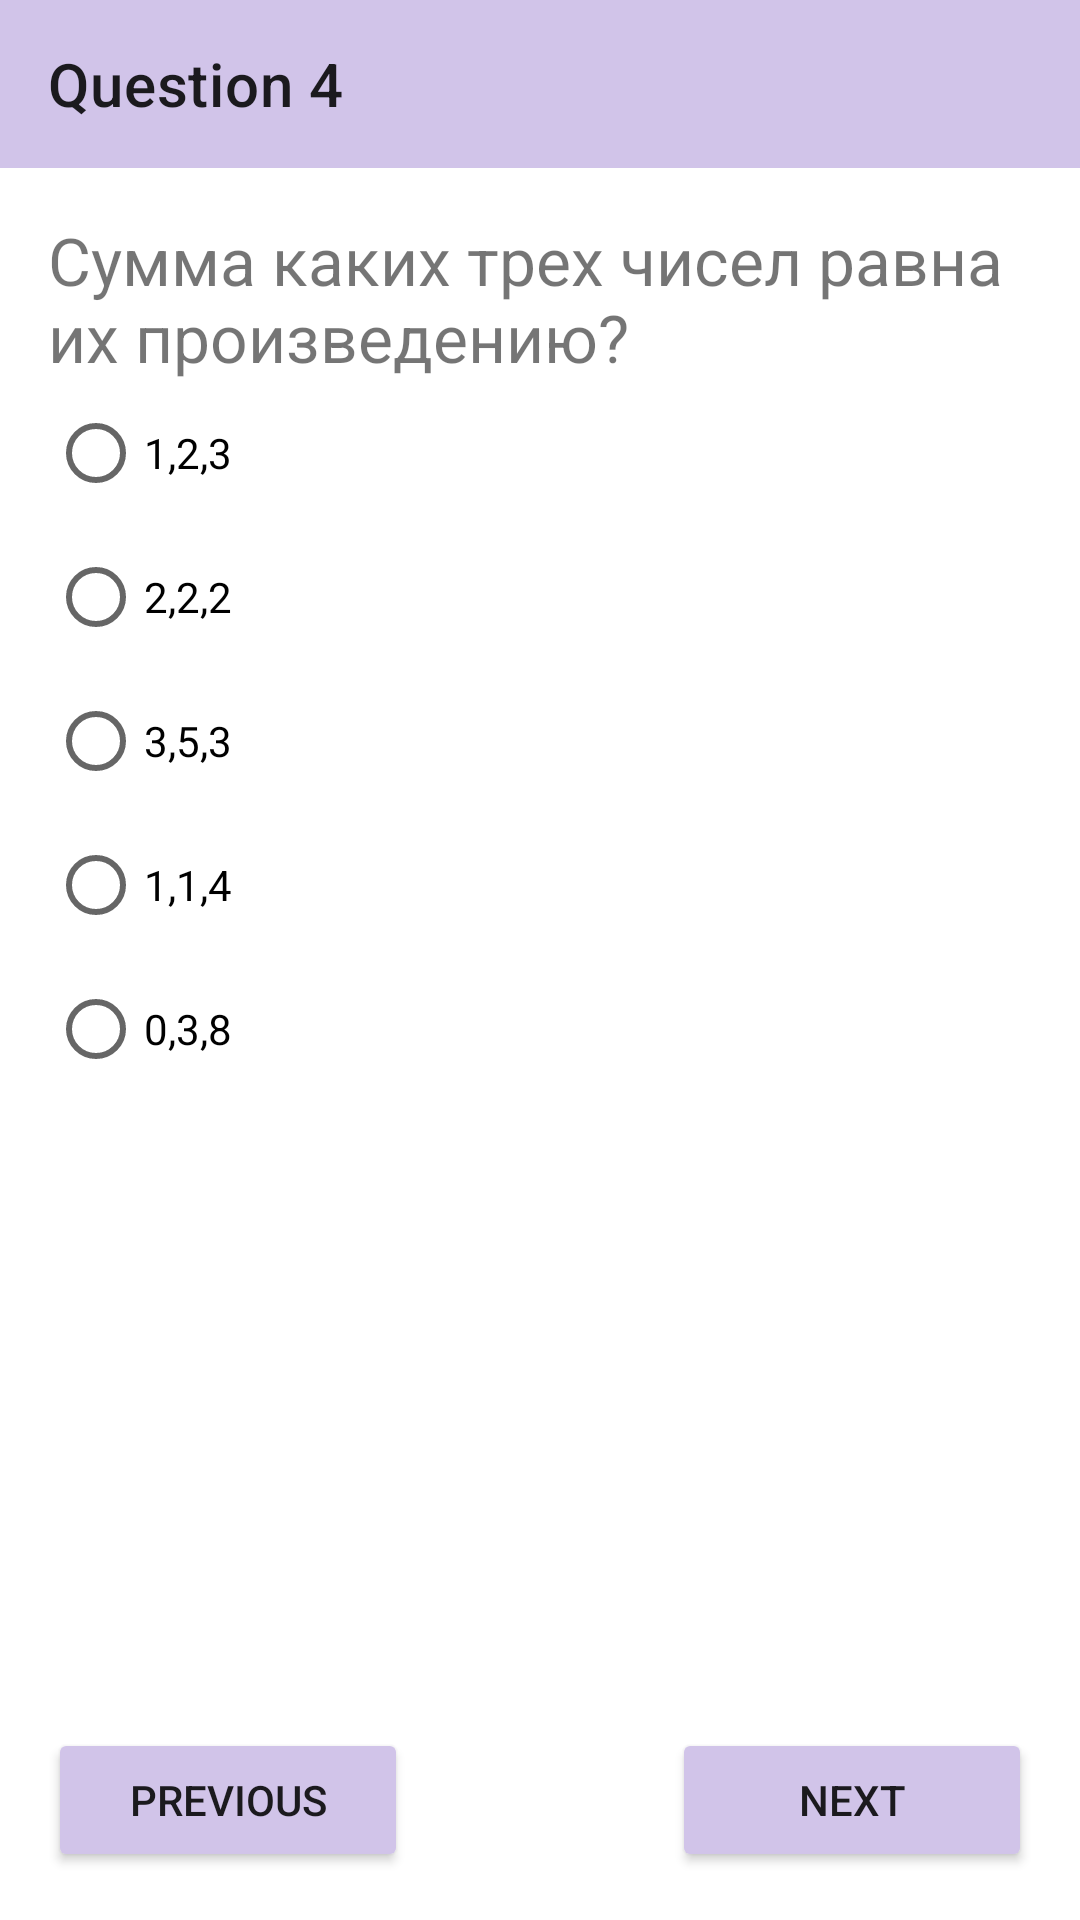

Produce the Android XML layout that renders to this screen, including the resource entries it uses.
<!-- AndroidManifest.xml: application theme Theme.Quiz.First -->
<!-- res/layout/fragment_question4.xml -->
<?xml version="1.0" encoding="utf-8"?>
<androidx.constraintlayout.widget.ConstraintLayout xmlns:android="http://schemas.android.com/apk/res/android"
    xmlns:app="http://schemas.android.com/apk/res-auto"
    xmlns:tools="http://schemas.android.com/tools"
    android:layout_width="match_parent"
    android:layout_height="match_parent"
    android:theme="@style/Theme.Quiz.Fourth"

    >

    <com.google.android.material.appbar.AppBarLayout
        android:id="@+id/appBarLayout"
        android:layout_width="0dp"
        android:layout_height="wrap_content"
        android:background="?attr/colorPrimary"
        app:layout_constraintEnd_toEndOf="parent"
        app:layout_constraintStart_toStartOf="parent"
        app:layout_constraintTop_toTopOf="parent">

        <androidx.appcompat.widget.Toolbar
            android:id="@+id/toolbar"
            android:layout_width="match_parent"
            android:layout_height="?attr/actionBarSize"
            android:fitsSystemWindows="true"
            app:navigationContentDescription="Back to the previous question"
            app:navigationIcon="@drawable/ic_baseline_chevron_left_24"
            app:title="Question 4" />

    </com.google.android.material.appbar.AppBarLayout>

    <ScrollView
        android:id="@+id/scroll"
        android:layout_width="0dp"
        android:layout_height="0dp"
        app:layout_constraintBottom_toTopOf="@id/previous_button"
        app:layout_constraintEnd_toEndOf="parent"
        app:layout_constraintStart_toStartOf="parent"
        app:layout_constraintTop_toBottomOf="@id/appBarLayout">

        <androidx.constraintlayout.widget.ConstraintLayout
            android:layout_width="match_parent"
            android:layout_height="wrap_content">

            <androidx.constraintlayout.widget.Guideline
                android:id="@+id/margin_start_guideline"
                android:layout_width="0dp"
                android:layout_height="0dp"
                android:orientation="vertical"
                app:layout_constraintGuide_begin="16dp" />

            <androidx.constraintlayout.widget.Guideline
                android:id="@+id/margin_end_guideline"
                android:layout_width="0dp"
                android:layout_height="0dp"
                android:orientation="vertical"
                app:layout_constraintGuide_end="16dp" />

            <androidx.constraintlayout.widget.Guideline
                android:id="@+id/margin_top_guideline"
                android:layout_width="0dp"
                android:layout_height="0dp"
                android:orientation="horizontal"
                app:layout_constraintGuide_begin="16dp" />

            <androidx.constraintlayout.widget.Guideline
                android:id="@+id/margin_bottom_guideline"
                android:layout_width="0dp"
                android:layout_height="0dp"
                android:orientation="horizontal"
                app:layout_constraintGuide_end="16dp" />


            <TextView
                android:id="@+id/question"
                android:layout_width="0dp"
                android:layout_height="wrap_content"
                android:textSize="22sp"
                app:layout_constraintEnd_toEndOf="@id/margin_end_guideline"
                app:layout_constraintStart_toStartOf="@id/margin_start_guideline"
                app:layout_constraintTop_toTopOf="@id/margin_top_guideline"
                android:text="@string/question4" />

            <RadioGroup
                android:id="@+id/radio_group"
                android:layout_width="0dp"
                android:layout_height="wrap_content"
                app:layout_constraintEnd_toEndOf="@id/margin_end_guideline"
                app:layout_constraintStart_toStartOf="@id/margin_start_guideline"
                app:layout_constraintTop_toBottomOf="@id/question">

                <RadioButton
                    android:id="@+id/option_one"
                    android:layout_width="wrap_content"
                    android:layout_height="wrap_content"
                    android:text="@string/answer4.1" />

                <RadioButton
                    android:id="@+id/option_two"
                    android:layout_width="wrap_content"
                    android:layout_height="wrap_content"
                    android:text="@string/answer4.2" />

                <RadioButton
                    android:id="@+id/option_three"
                    android:layout_width="wrap_content"
                    android:layout_height="wrap_content"
                    android:text="@string/answer4.3" />

                <RadioButton
                    android:id="@+id/option_four"
                    android:layout_width="wrap_content"
                    android:layout_height="wrap_content"
                    android:text="@string/answer4.4" />

                <RadioButton
                    android:id="@+id/option_five"
                    android:layout_width="wrap_content"
                    android:layout_height="wrap_content"
                    android:text="@string/answer4.5" />

            </RadioGroup>
        </androidx.constraintlayout.widget.ConstraintLayout>
    </ScrollView>

    <Button
        android:id="@+id/previous_button"
        android:layout_width="120dp"
        android:layout_height="wrap_content"
        android:layout_margin="16dp"
        android:text="Previous"
        android:backgroundTint="?attr/colorPrimary"
        app:layout_constraintBottom_toBottomOf="parent"
        app:layout_constraintStart_toStartOf="parent" />

    <Button
        android:id="@+id/next_button"
        android:layout_width="120dp"
        android:layout_height="wrap_content"
        android:layout_margin="16dp"
        android:text="Next"
        android:backgroundTint="?attr/colorPrimary"
        app:layout_constraintBottom_toBottomOf="parent"
        app:layout_constraintEnd_toEndOf="parent" />

</androidx.constraintlayout.widget.ConstraintLayout>
<!-- resources referenced by this layout -->
<resources>
  <string name="answer4.1">1,2,3</string>
  <string name="answer4.2">2,2,2</string>
  <string name="answer4.3">3,5,3</string>
  <string name="answer4.4">1,1,4</string>
  <string name="answer4.5">0,3,8</string>
  <string name="question4">
          Сумма каких трех чисел равна их произведению?
      </string>
  <style name="Theme.Quiz.Fourth" parent="Theme.Quiz">
          <item name="colorPrimary">@color/deep_purple_100</item>
          <item name="colorPrimaryDark">@color/deep_purple_100_dark</item>
          <item name="colorPrimaryVariant">@color/deep_purple_100_dark</item>
          <item name="colorSecondary">@color/deep_purple_100</item>
          <item name="colorSecondaryVariant">@color/deep_purple_100_light</item>
          
          <item name="android:statusBarColor">@color/deep_purple_100_dark</item>
      </style>
  <style name="Theme.Quiz.First" parent="Theme.Quiz">
          <item name="colorPrimary">@color/deep_orange_100</item>
          <item name="colorPrimaryDark">@color/deep_orange_100_dark</item>
          <item name="colorPrimaryVariant">@color/deep_orange_100_dark</item>
          <item name="colorSecondary">@color/deep_orange_100</item>
          <item name="colorSecondaryVariant">@color/deep_orange_100_light</item>
          
          <item name="android:statusBarColor">@color/deep_orange_100_dark</item>
      </style>
  <style name="Theme.Quiz" parent="Theme.MaterialComponents.DayNight.NoActionBar">
          <item name="colorOnPrimary">@color/black</item>
          <item name="colorOnSecondary">@color/black</item>
          <item name="buttonBarButtonStyle">@color/gray</item>
          <item name="android:windowDrawsSystemBarBackgrounds">true</item>
      </style>
  <color name="deep_purple_100">#d1c4e9</color>
  <color name="deep_purple_100_dark">#a094b7</color>
  <color name="deep_purple_100_light">#fff7ff</color>
  <color name="deep_orange_100">#ffccbc</color>
  <color name="deep_orange_100_dark">#cb9b8c</color>
  <color name="deep_orange_100_light">#ffffee</color>
  <color name="black">#FF000000</color>
  <color name="gray">#ACACAE</color>
</resources>
